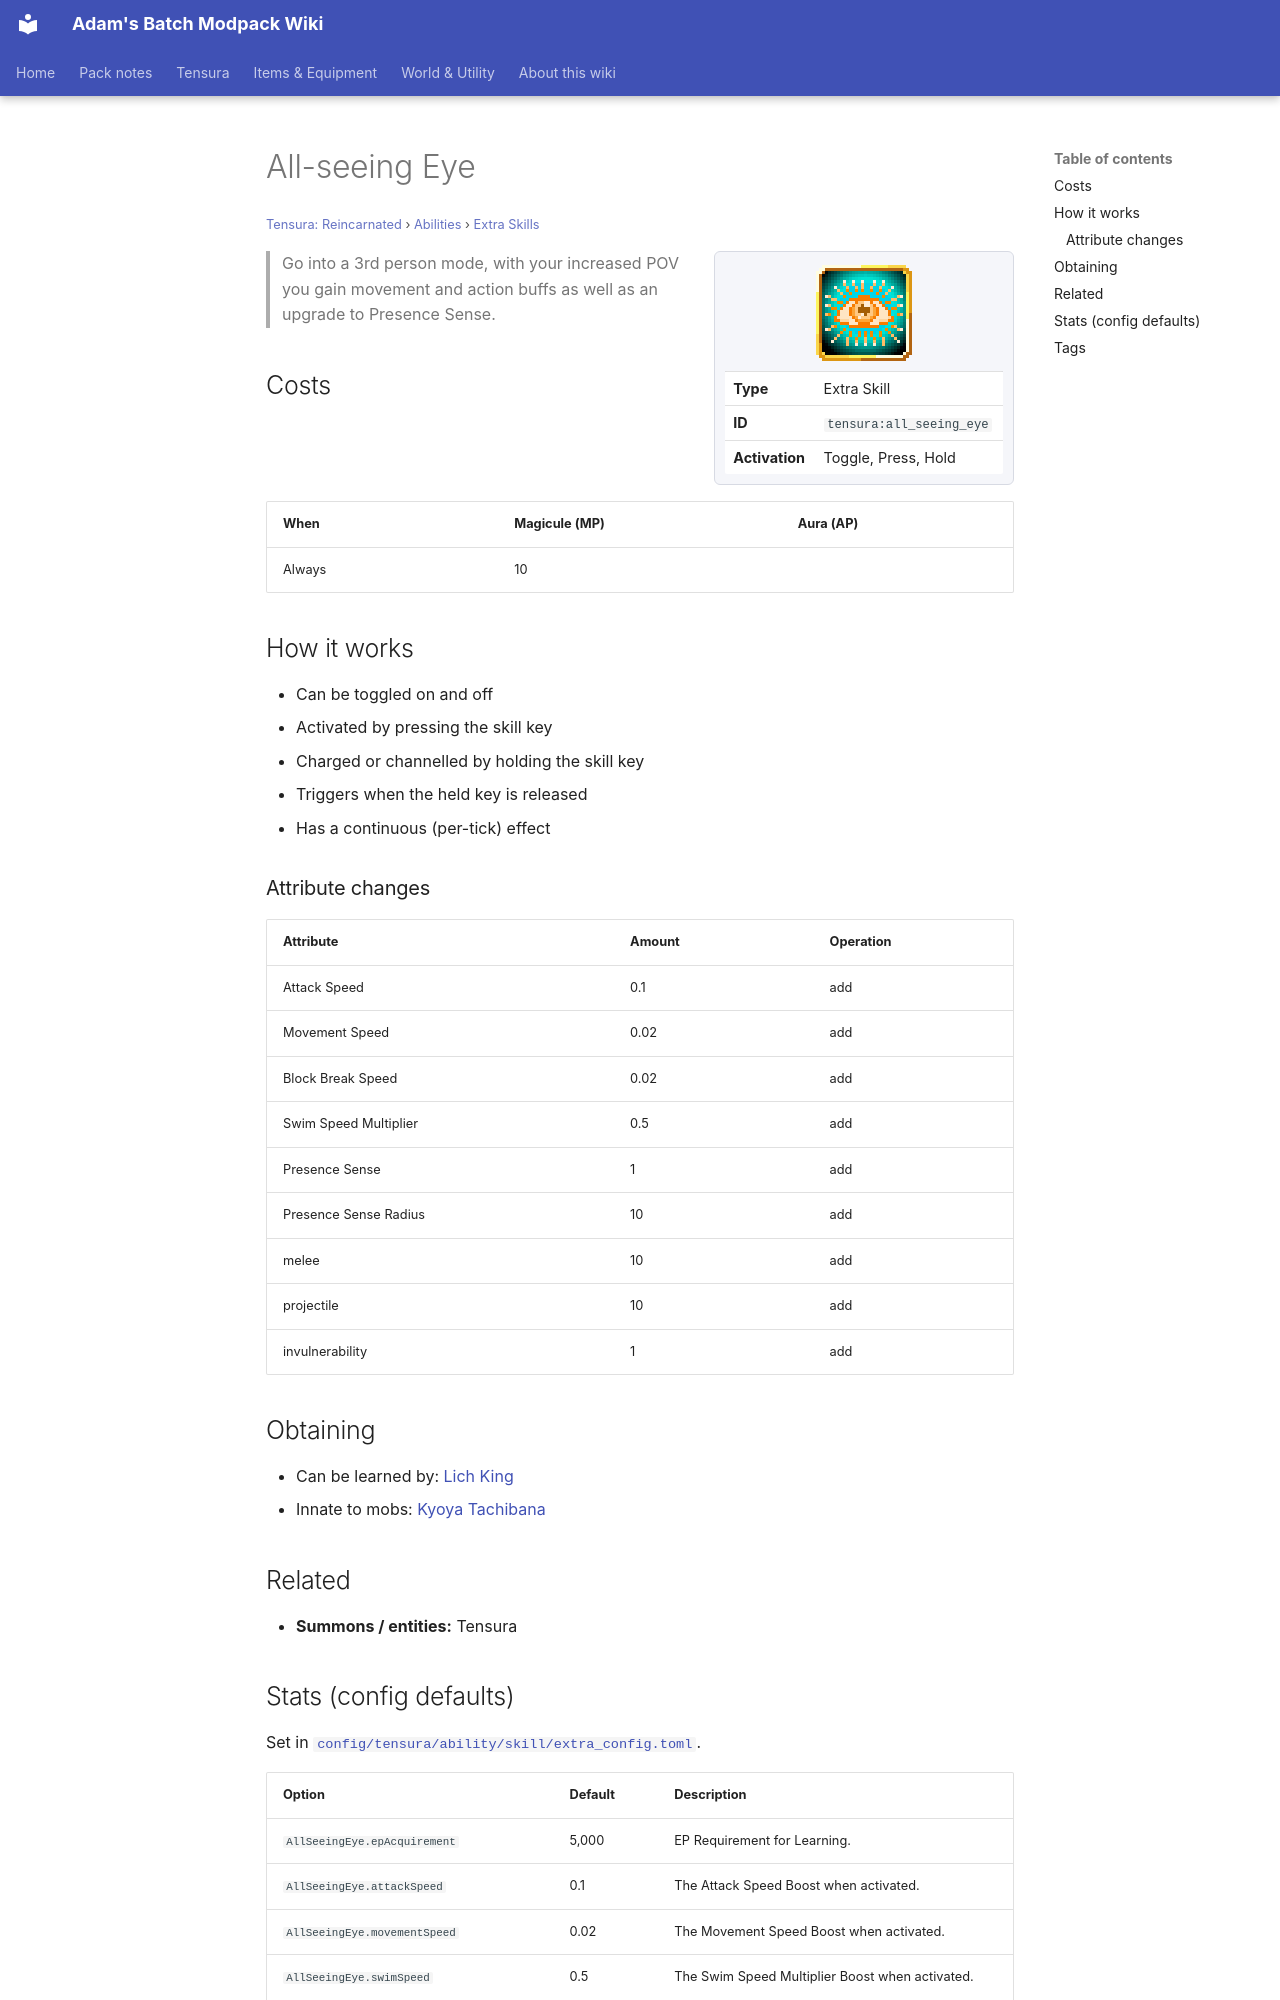

repository: Proteus-Nell/Adams-Batch-MC-Modpack-Wiki · page: tensura-reincarnated/abilities/extra-skills/all-seeing-eye/index.html · generator: mkdocs

# All-seeing Eye

<small>[Tensura: Reincarnated](../../index.md) &rsaquo; [Abilities](../index.md) &rsaquo; [Extra Skills](index.md)</small>

<div class="infobox" markdown>

![All-seeing Eye](../../../assets/icons/tensura/skill/all_seeing_eye.png)

| | |
|---|---|
| **Type** | Extra Skill |
| **ID** | `tensura:all_seeing_eye` |
| **Activation** | Toggle, Press, Hold |

</div>

> Go into a 3rd person mode, with your increased POV you gain movement and action buffs as well as an upgrade to Presence Sense.

## Costs

| When | Magicule (MP) | Aura (AP) |
|---|---|---|
| Always | 10 |  |

## How it works

- Can be toggled on and off
- Activated by pressing the skill key
- Charged or channelled by holding the skill key
- Triggers when the held key is released
- Has a continuous (per-tick) effect

### Attribute changes

| Attribute | Amount | Operation |
|---|---|---|
| Attack Speed | 0.1 | add |
| Movement Speed | 0.02 | add |
| Block Break Speed | 0.02 | add |
| Swim Speed Multiplier | 0.5 | add |
| Presence Sense | 1 | add |
| Presence Sense Radius | 10 | add |
| melee | 10 | add |
| projectile | 10 | add |
| invulnerability | 1 | add |

## Obtaining

- Can be learned by: [Lich King](../../../ascension/races/lich-king.md)
- Innate to mobs: [Kyoya Tachibana](../../mobs/kyoya-tachibana.md)

## Related

- **Summons / entities:** Tensura
